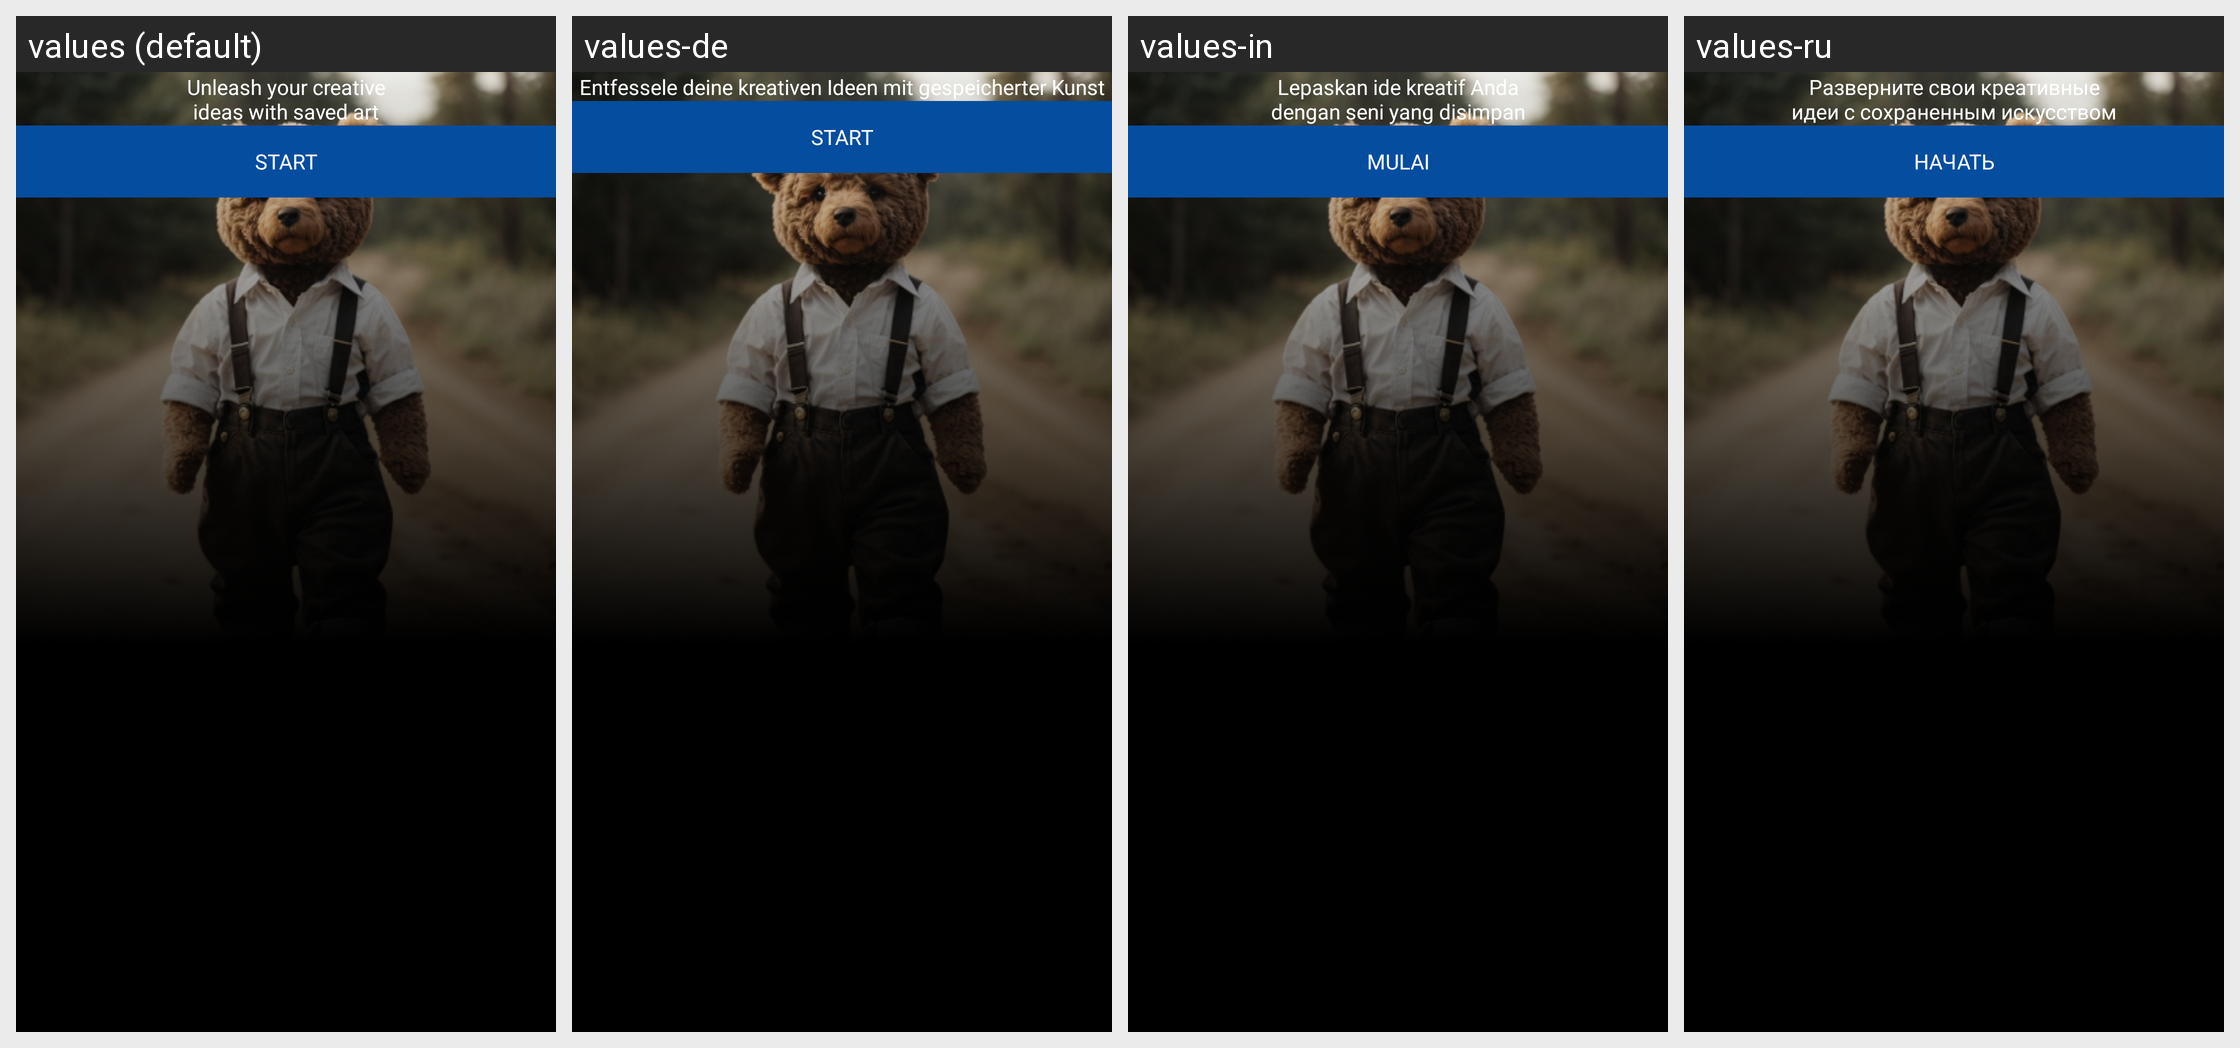

Strings drawn on this Android screen and how each of the app's shown locales translates them:
Android screen res/layout/activity_on_boarding_three.xml rendered under 4 locales, left to right: values (default), values-de, values-in, values-ru. Device: Nexus 5 (rendered at 1080×1920; each locale shown at half size, 540×960, under a caption strip naming it); theme Theme.AiImageGenerator.
Other locales in the repository, not shown: values-ar, values-es, values-fr, values-hi, values-ja, values-ur, values-zh.
Strings drawn on this screen, with the default value and each locale's value (text and hints the layout hard-codes, and strings that could not be matched under every locale, appear in the picture but are not listed):

onboarding_text3
  values: Unleash your creative
      ideas with saved art
  values-de: Entfessele deine kreativen Ideen mit gespeicherter Kunst
  values-in: Lepaskan ide kreatif Anda
      dengan seni yang disimpan
  values-ru: Разверните свои креативные
      идеи с сохраненным искусством

start
  values: Start
  values-de: Start
  values-in: Mulai
  values-ru: Начать
